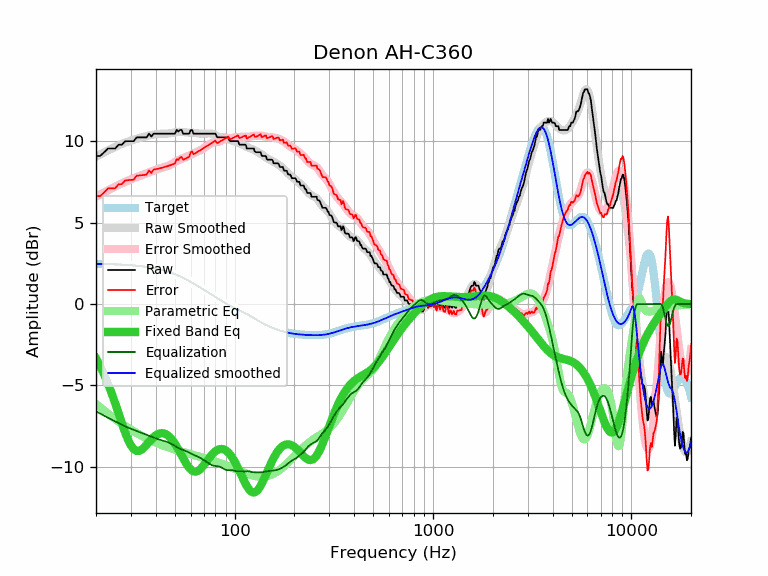

The table this chart was drawn from, first rows:
frequency, raw, error, smoothed, error_smoothed, equalization, parametric_eq, equalized_raw, equalized_smoothed, target
20, 9.11, 6.64, 9.07, 6.60, -6.60, -3.34, 2.51, 2.47, 2.47
21, 9.11, 6.64, 9.21, 6.74, -6.74, -3.82, 2.37, 2.47, 2.47
22, 9.34, 6.88, 9.33, 6.87, -6.87, -4.34, 2.47, 2.46, 2.46
23, 9.57, 7.11, 9.45, 7.00, -7.00, -4.90, 2.57, 2.46, 2.46
24, 9.57, 7.12, 9.56, 7.11, -7.11, -5.50, 2.46, 2.45, 2.45
25, 9.57, 7.13, 9.67, 7.22, -7.22, -6.11, 2.35, 2.44, 2.44
26, 9.80, 7.37, 9.76, 7.33, -7.33, -6.73, 2.47, 2.43, 2.43
27, 9.80, 7.38, 9.85, 7.42, -7.42, -7.33, 2.38, 2.42, 2.42
28, 10.01, 7.60, 9.92, 7.51, -7.51, -7.88, 2.50, 2.41, 2.41
29, 10.02, 7.62, 9.99, 7.59, -7.59, -8.34, 2.43, 2.40, 2.40
30, 10.02, 7.63, 10.06, 7.67, -7.67, -8.70, 2.35, 2.39, 2.39
31, 10.02, 7.65, 10.11, 7.74, -7.74, -8.93, 2.28, 2.37, 2.37
32, 10.25, 7.89, 10.16, 7.81, -7.81, -9.04, 2.44, 2.36, 2.36
33, 10.25, 7.91, 10.21, 7.87, -7.87, -9.03, 2.38, 2.34, 2.34
34, 10.25, 7.92, 10.25, 7.93, -7.93, -8.95, 2.32, 2.32, 2.32
35, 10.25, 7.94, 10.29, 7.99, -7.99, -8.81, 2.26, 2.31, 2.31
36, 10.25, 7.96, 10.33, 8.05, -8.05, -8.65, 2.20, 2.29, 2.29
37, 10.48, 8.22, 10.37, 8.10, -8.10, -8.48, 2.37, 2.26, 2.26
38, 10.30, 8.06, 10.40, 8.16, -8.16, -8.32, 2.14, 2.24, 2.24
39, 10.48, 8.26, 10.43, 8.21, -8.21, -8.19, 2.27, 2.21, 2.21
40, 10.48, 8.29, 10.45, 8.26, -8.26, -8.08, 2.22, 2.19, 2.19
41, 10.48, 8.32, 10.46, 8.30, -8.30, -8.00, 2.17, 2.16, 2.16
42, 10.48, 8.35, 10.47, 8.34, -8.34, -7.95, 2.14, 2.13, 2.13
43, 10.48, 8.38, 10.48, 8.38, -8.38, -7.94, 2.10, 2.10, 2.10
44, 10.48, 8.41, 10.48, 8.41, -8.41, -7.96, 2.07, 2.07, 2.07
45, 10.48, 8.45, 10.48, 8.45, -8.45, -8.00, 2.03, 2.03, 2.03
46, 10.48, 8.49, 10.49, 8.49, -8.49, -8.07, 1.99, 1.99, 1.99
47, 10.48, 8.52, 10.50, 8.54, -8.54, -8.17, 1.94, 1.96, 1.96
48, 10.48, 8.56, 10.52, 8.60, -8.60, -8.29, 1.88, 1.92, 1.92
49, 10.48, 8.60, 10.54, 8.66, -8.66, -8.43, 1.81, 1.88, 1.88
50, 10.48, 8.64, 10.56, 8.73, -8.73, -8.59, 1.75, 1.83, 1.83
51, 10.71, 8.92, 10.58, 8.79, -8.79, -8.76, 1.92, 1.79, 1.79
52, 10.61, 8.86, 10.59, 8.84, -8.84, -8.94, 1.76, 1.75, 1.75
53, 10.71, 9.01, 10.59, 8.89, -8.89, -9.12, 1.82, 1.70, 1.70
54, 10.71, 9.05, 10.59, 8.93, -8.93, -9.30, 1.78, 1.66, 1.66
55, 10.48, 8.87, 10.58, 8.97, -8.97, -9.48, 1.51, 1.61, 1.61
56, 10.48, 8.92, 10.57, 9.00, -9.00, -9.65, 1.47, 1.56, 1.56
57, 10.48, 8.97, 10.56, 9.04, -9.04, -9.81, 1.44, 1.51, 1.51
58, 10.48, 9.01, 10.55, 9.08, -9.08, -9.95, 1.39, 1.46, 1.46
59, 10.48, 9.06, 10.55, 9.13, -9.13, -10.07, 1.35, 1.42, 1.42
60, 10.70, 9.33, 10.54, 9.18, -9.18, -10.17, 1.52, 1.37, 1.37
61, 10.71, 9.39, 10.54, 9.22, -9.22, -10.24, 1.49, 1.32, 1.32
62, 10.48, 9.21, 10.53, 9.27, -9.27, -10.29, 1.21, 1.27, 1.27
63, 10.48, 9.26, 10.52, 9.31, -9.31, -10.30, 1.17, 1.22, 1.22
64, 10.48, 9.31, 10.51, 9.34, -9.34, -10.30, 1.14, 1.17, 1.17
65, 10.48, 9.36, 10.50, 9.38, -9.38, -10.27, 1.10, 1.12, 1.12
66, 10.48, 9.41, 10.49, 9.42, -9.42, -10.22, 1.06, 1.07, 1.07
67, 10.48, 9.46, 10.48, 9.46, -9.46, -10.16, 1.02, 1.02, 1.02
68, 10.48, 9.51, 10.47, 9.50, -9.50, -10.08, 0.98, 0.97, 0.97
69, 10.48, 9.55, 10.47, 9.55, -9.55, -9.99, 0.93, 0.93, 0.93
70, 10.48, 9.60, 10.47, 9.60, -9.60, -9.89, 0.88, 0.88, 0.88
71, 10.48, 9.65, 10.48, 9.65, -9.65, -9.80, 0.83, 0.83, 0.83
72, 10.48, 9.69, 10.48, 9.70, -9.70, -9.70, 0.78, 0.78, 0.78
73, 10.48, 9.74, 10.49, 9.75, -9.75, -9.60, 0.73, 0.74, 0.74
74, 10.48, 9.79, 10.49, 9.80, -9.80, -9.50, 0.68, 0.69, 0.69
75, 10.48, 9.83, 10.49, 9.84, -9.84, -9.41, 0.64, 0.65, 0.65
76, 10.48, 9.88, 10.49, 9.88, -9.88, -9.32, 0.60, 0.60, 0.60
77, 10.48, 9.92, 10.47, 9.91, -9.91, -9.24, 0.57, 0.56, 0.56
78, 10.48, 9.96, 10.45, 9.94, -9.94, -9.17, 0.54, 0.52, 0.52
79, 10.48, 10.01, 10.43, 9.95, -9.95, -9.11, 0.53, 0.47, 0.47
... 553 more rows
